Photos from the image-classification dataset "dataset" in the GitHub repository martinsaxa/jute-disease-dataset. Its 5 classes are: dieback, fresh, holed, mosaic, stem soft rot.

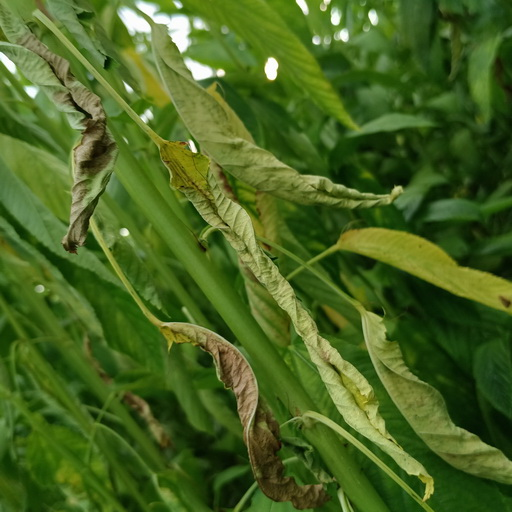
Label: dieback

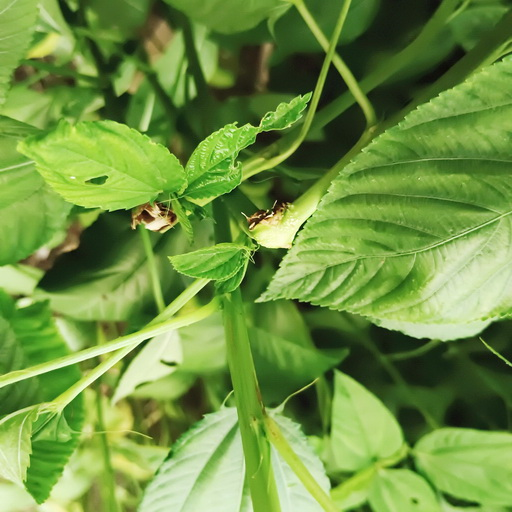
Label: stem soft rot

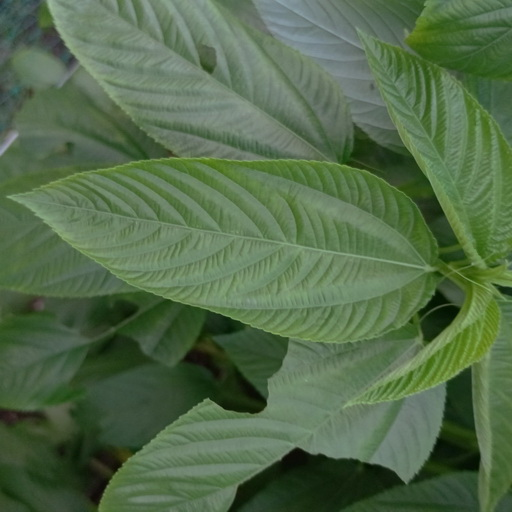
Label: fresh

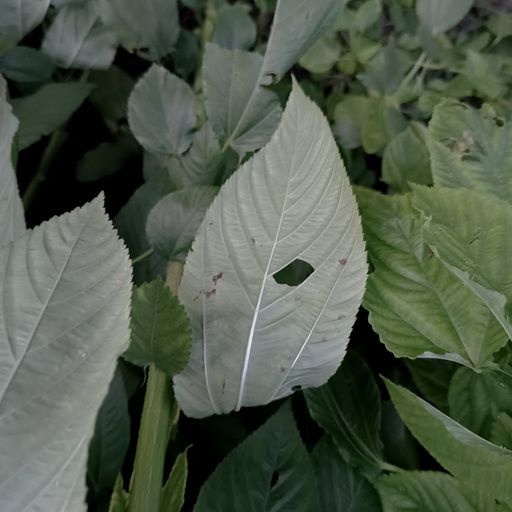
Label: holed

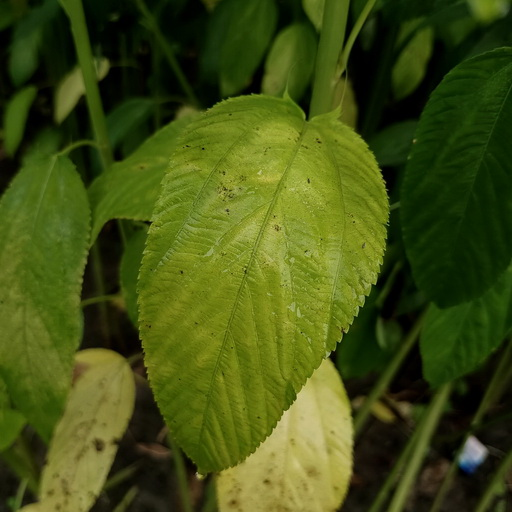
Label: mosaic

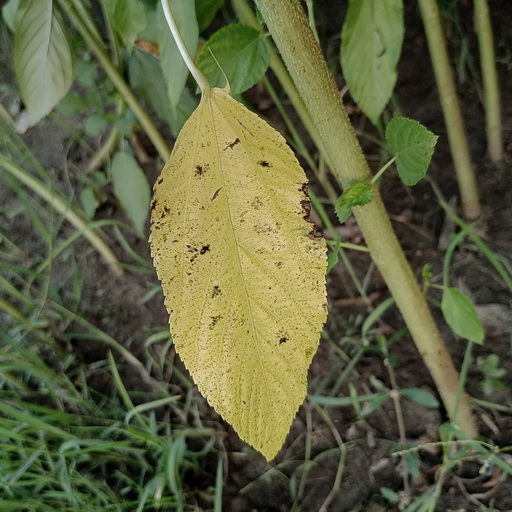
Label: mosaic
